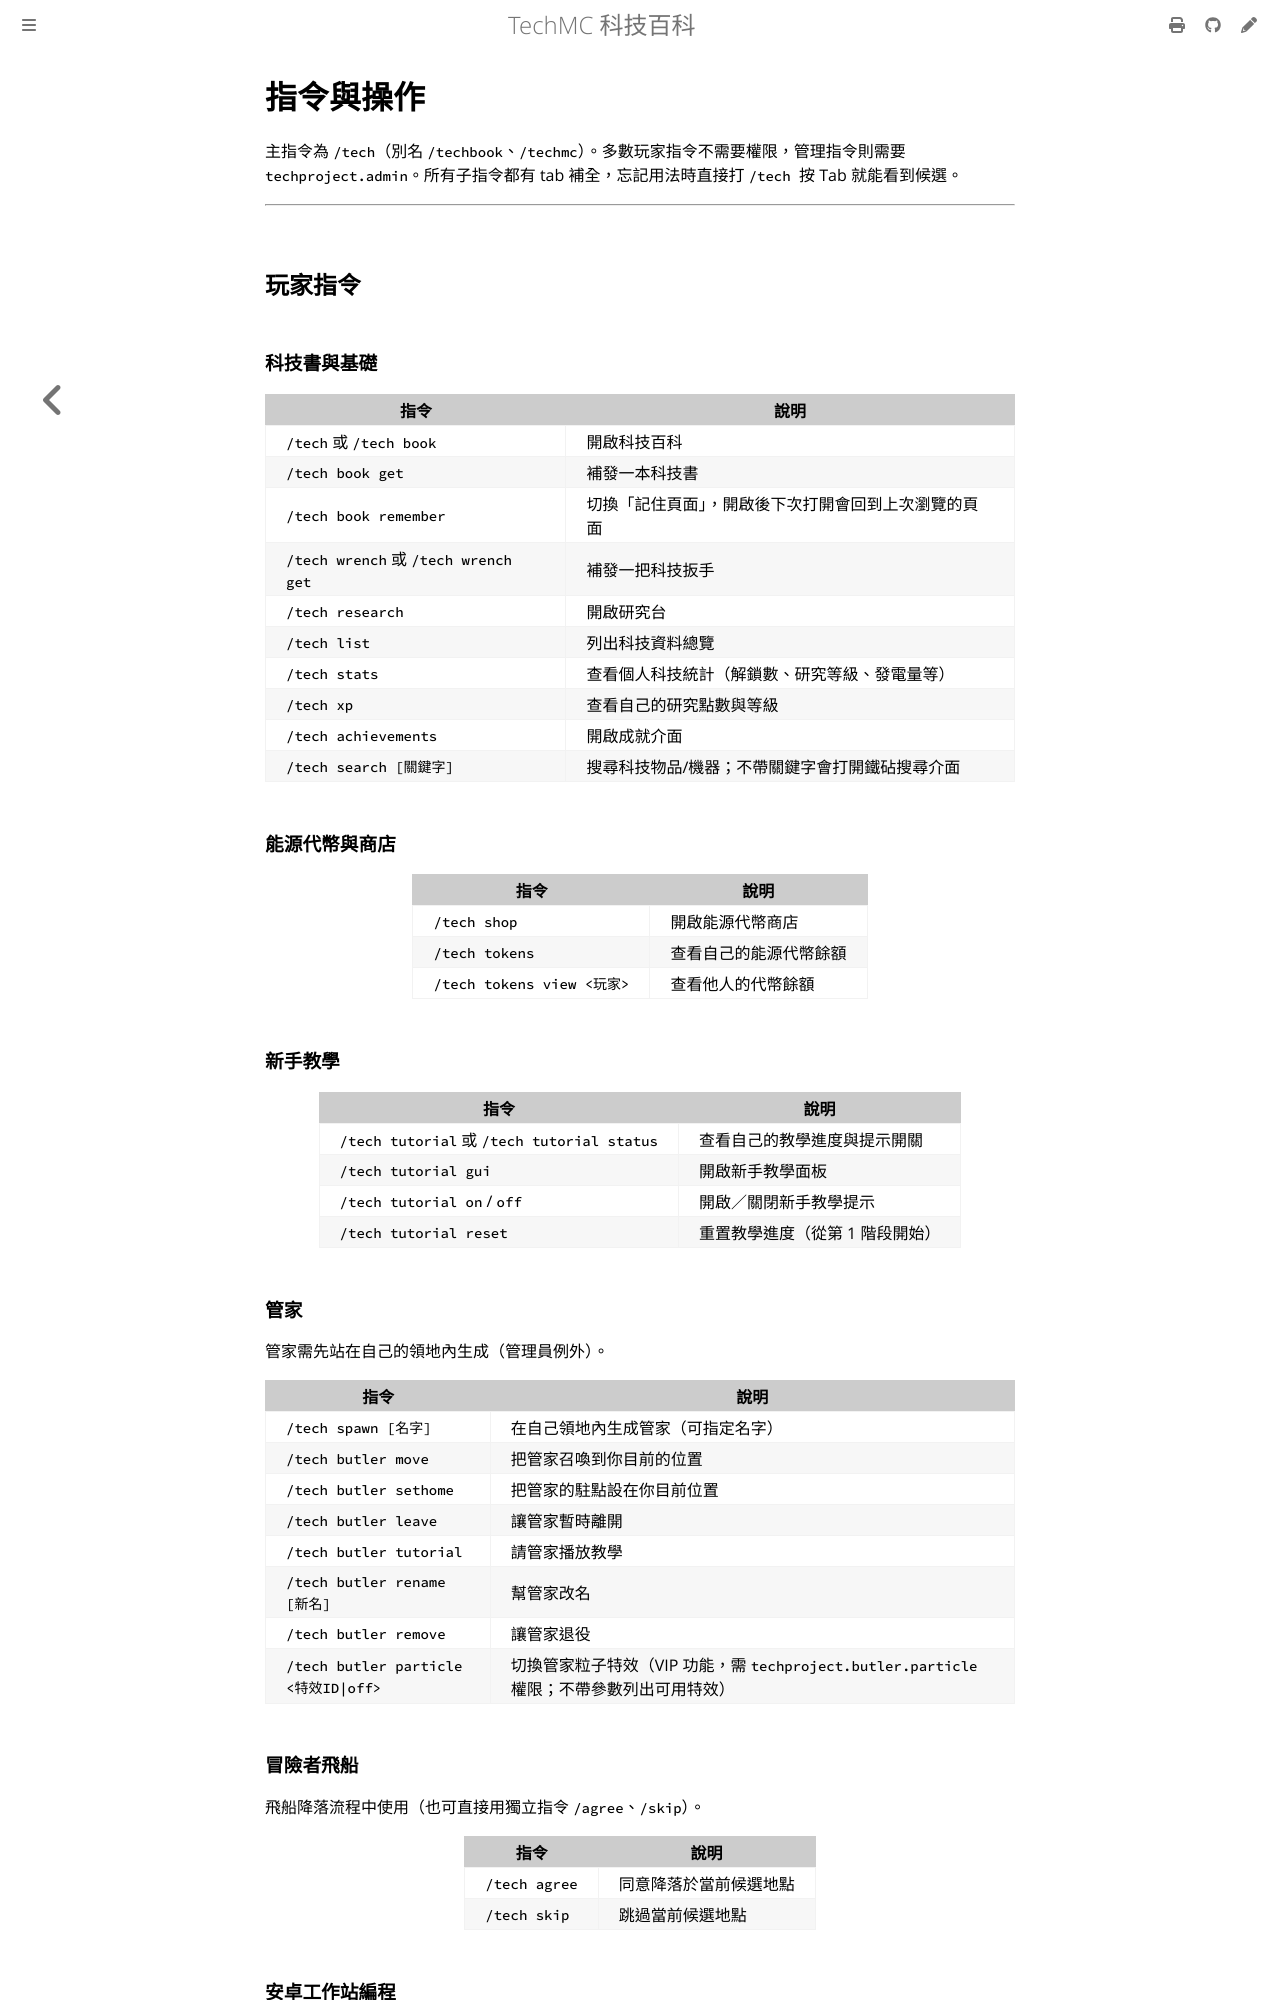

repository: QiuRui920811/TechProject · page: commands/README.html · generator: mdbook

# 指令與操作

主指令是 `/tech`（也可以打 `/techbook`、`/techmc`）。所有子指令都有 tab 補全 —— 忘記怎麼打就輸入 `/tech ` 再按 Tab，會列出可以用的。

---

## 玩家指令

### 科技書與基礎

| 指令 | 說明 |
|---|---|
| `/tech` 或 `/tech book` | 開啟科技百科 |
| `/tech book get` | 補發一本科技書 |
| `/tech book remember` | 切換「記住頁面」，開啟後下次打開會回到上次瀏覽的頁面 |
| `/tech wrench` 或 `/tech wrench get` | 補發一把科技扳手 |
| `/tech research` | 開啟研究台 |
| `/tech list` | 列出科技資料總覽 |
| `/tech stats` | 查看個人科技統計（解鎖數、研究等級、發電量等） |
| `/tech xp` | 查看自己的研究點數與等級 |
| `/tech achievements` | 開啟成就介面 |
| `/tech search [關鍵字]` | 搜尋科技物品/機器；不帶關鍵字會打開鐵砧搜尋介面 |

### 稱號

| 指令 | 說明 |
|---|---|
| `/tech title` | 查看目前裝備的稱號 |
| `/tech title list` | 查看已解鎖的稱號 |
| `/tech title <稱號ID>` | 裝備指定稱號（需已解鎖） |
| `/tech title clear` | 取消目前稱號 |
